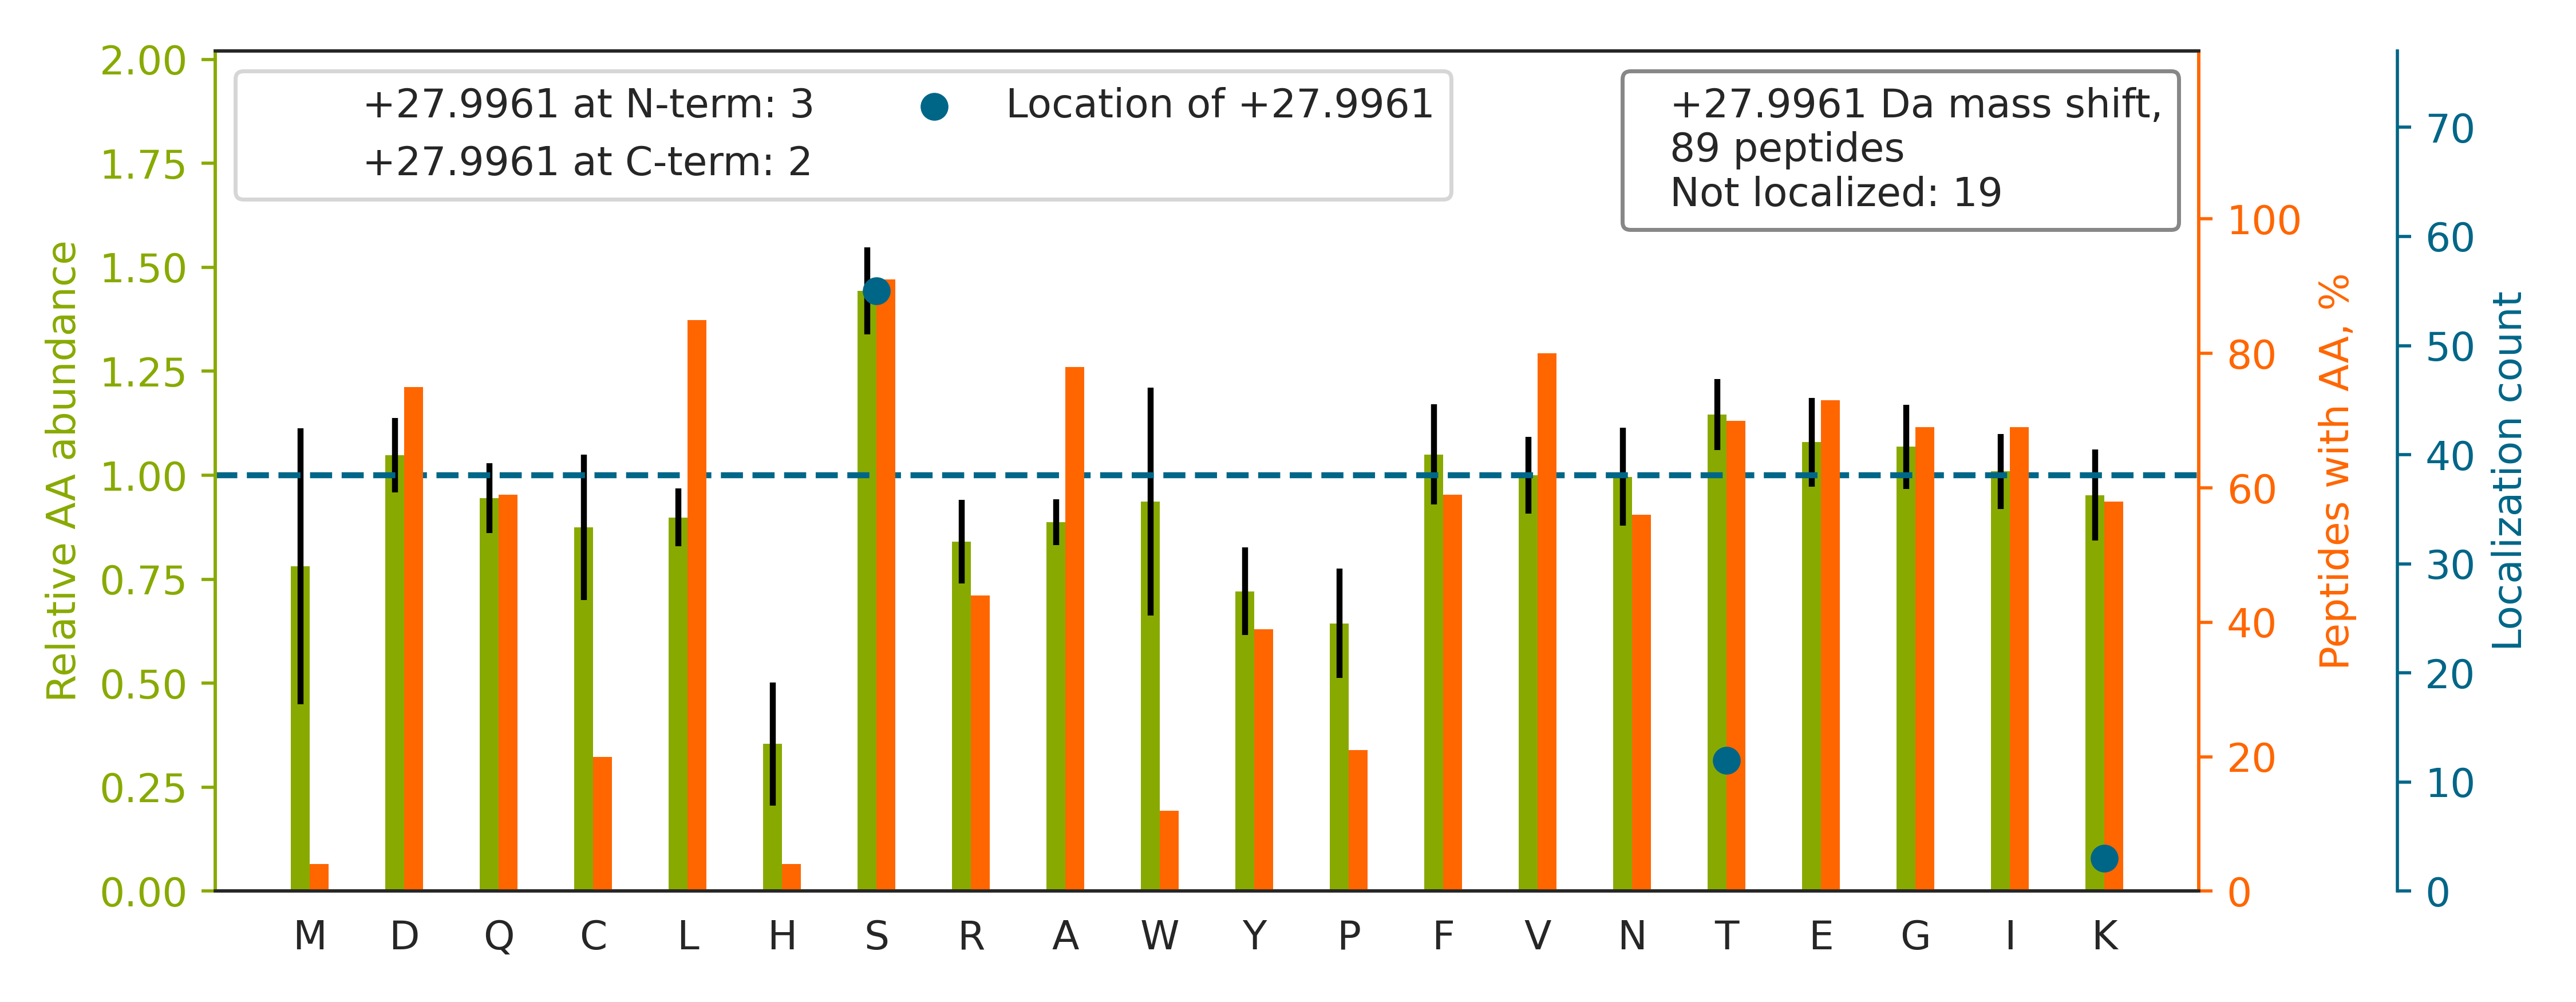

Data behind this chart, as committed beside it:
top isoform	localization score	spectrum
LVQDVANNTNEEAGDGTTTAT[+28]VLAR	0.9938	QEXI22263.27637.27637.3
DNLT[+28]LWTSDQQDDDGGEGNN	0.2938	QEXI22263.33547.33547.2
KPLVIIAEDVDGEALSTLVLNR		QEXI22263.43226.43226.3
IEVPLYSLLEQTHLK[+28]VEDVSAVEIVGGATR	0.9995	QEXI22263.44959.44959.4
TLSS[+28]STQASIEIDSLYEGIDFYTSITR	0.9189	QEXI22263.46913.46913.3
TLVLSNLSYS[+28]ATEETLQEVFEK	0.9338	QEXI22263.47004.47004.3
NMITGTSQADCAVLIVAAGVGEFEAGISK[+28]	0.1506	QEXI22263.49127.49127.3
VPAFEGDDGFCVFESNAIAYYVS[+28]NEELR	1	QEXI22263.48213.48213.3
TVAS[+28]PGVTVEEAVEQIDIGGVTLLR	0.6638	QEXI22263.45667.45667.3
LCYVALDFEQEMATAASS[+28]SSLEK	0.0424	QEXI22263.45567.45567.3
YS[+28]NVIFLEVDVDDCQDVASECEVK	0.9172	QEXI22263.40457.40457.3
SILLS[+28]VPLLVVDNKQEIAEAQQLITICR	0.9996	QEXI22263.49513.49513.4
VTDGALVVVDCVS[+28]GVCVQTETVLR	1	QEXI22263.41105.41105.3
DVFGTSVYGQTVILTVSTSLS[+28]PR	0.9928	QEXI22263.44956.44956.3
AKDFSLILDDVAITELSFSR		QEXI22263.45669.45669.3
TSRPENAIIYNNNEDFQVGQAK		QEXI22263.22462.22462.4
SGET[+28]EDTFIADLVVGLCTGQIK	0.9179	QEXI22263.47336.47336.3
AITISSALQAGTVWVNCYGVVS[+28]AQCPFGGFK	0.9247	QEXI22263.48469.48469.4
DFSALES[+28]QLQDTQELLQEENR	1	QEXI22263.40486.40486.3
GTTITLVLKEEASDYLELDTIK		QEXI22263.42744.42744.4
STAISLFYELSENDLNFIK		QEXI22263.49385.49385.3
SGTIFDNFLITNDEAYAEEFGNETWGVTK		QEXI22263.48601.48601.3
GVQVVACLS[+28]VNDAFVTGEWGR	1	QEXI22263.39959.39959.3
IAQLEEELEEEQGNT[+28]ELINDR	1	QEXI22263.37507.37507.3
FS[+28]LVGIGGQDLNEGNR	0.901	QEXI22263.31341.31341.3
ILIIGGS[+28]IANFTNVAATFK	1	QEXI22263.48146.48146.3
LAVDEEENADNNT[+28]K	0.8715	QEXI22263.17756.17756.3
ATQQPFDVSAFNASYSDSGLFGIYTIS[+28]QATAAGDV…	0.0286	QEXI22263.49425.49425.4
IEIESFYEGEDFSETLT[+28]R	0.9914	QEXI22263.39268.39268.3
ESYVETELIFALAK		QEXI22263.43030.43030.3
QVTITGSAASIS[+28]LAQYLINAR	0.8983	QEXI22263.40750.40750.3
FESEILEAISQNS[+28]VVIIR	0.991	QEXI22263.47409.47409.3
IFVEES[+28]IYDEFVR	1	QEXI22263.40949.40949.3
ITGEAFVQFAS[+28]QELAEK	1	QEXI22263.42459.42459.3
DNLTLWTS[+28]ENQGDEGDAGEGEN	0.9918	QEXI22263.33632.33632.2
LFIGGLS[+28]FETTEESLR	1	QEXI22263.40026.40026.3
VTPQS[+28]LFILFGVYGDVQR	0.8916	QEXI22263.49495.49495.3
ILLLCVGEAGDT[+28]VQFAEYIQK	1	QEXI22263.47037.47037.3
IDLGVHVDGFIANVAHTFVVDVAQGTQVTGR		QEXI22263.47451.47451.4
ILS[+28]ISADIETIGEILKK	0.8594	QEXI22263.45801.45801.4
DNLTLWTS[+28]DTQGDEAEAGEGGEN	0.9113	QEXI22263.34719.34719.3
GCIVDANLS[+28]VLNLVIVK	1	QEXI22263.45488.45488.2
VLLLDGEVTPYANTNNNAVDCNQVQLPQSDSSLQS[+28]…	0.8079	QEXI22263.49162.49162.4
GFCYVEFDEVDS[+28]LKEALTYDGALLGDR	0.9037	QEXI22263.47602.47602.4
IQEIIEQLDVTTS[+28]EYEKEK	0.898	QEXI22263.40429.40429.4
SGPFGQIFRPDNFVFGQS[+28]GAGNNWAK	1	QEXI22263.38584.38584.4
FGVEQDVDMVFAS[+28]FIR	1.0	QEXI22263.48631.48631.3
NTNDANSCQIIIPQNQVNR		QEXI22263.19940.19940.3
TVPPAVTGITFLSGGQSEEEASINLNAINK		QEXI22263.42198.42198.4
IQEIIEQLDVTTSEYEK[+28]	0.8325	QEXI22263.37654.37654.3
IYIDS[+28]NNNPER	1	QEXI22263.17156.17156.2
STAGDTHLGGEDFDNR		QEXI22263.11607.11607.3
AQDIEAGDGTTSVVIIAGS[+28]LLDSCTK	0.04029	QEXI22263.44472.44472.3
NS[+28]NPALNDNLEK	0.9101	QEXI22263.17846.17846.3
VLQATVVAVGSGS[+28]K	0.8381	QEXI22263.27936.27936.3
VFSSS[+28]QGVEQVVLGLYIVR	0.9014	QEXI22263.44823.44823.3
LFIGGLSFETTDES[+28]LR	0.8736	QEXI22263.40148.40148.3
LQAEVLECVSLVELTS[+28]LK	0.8667	QEXI22263.47258.47258.3
VWINT[+28]SDIILVGLR	0.8628	QEXI22263.44505.44505.3
SETSGSFEDALLAIVK		QEXI22263.42268.42268.3
... 29 more rows
